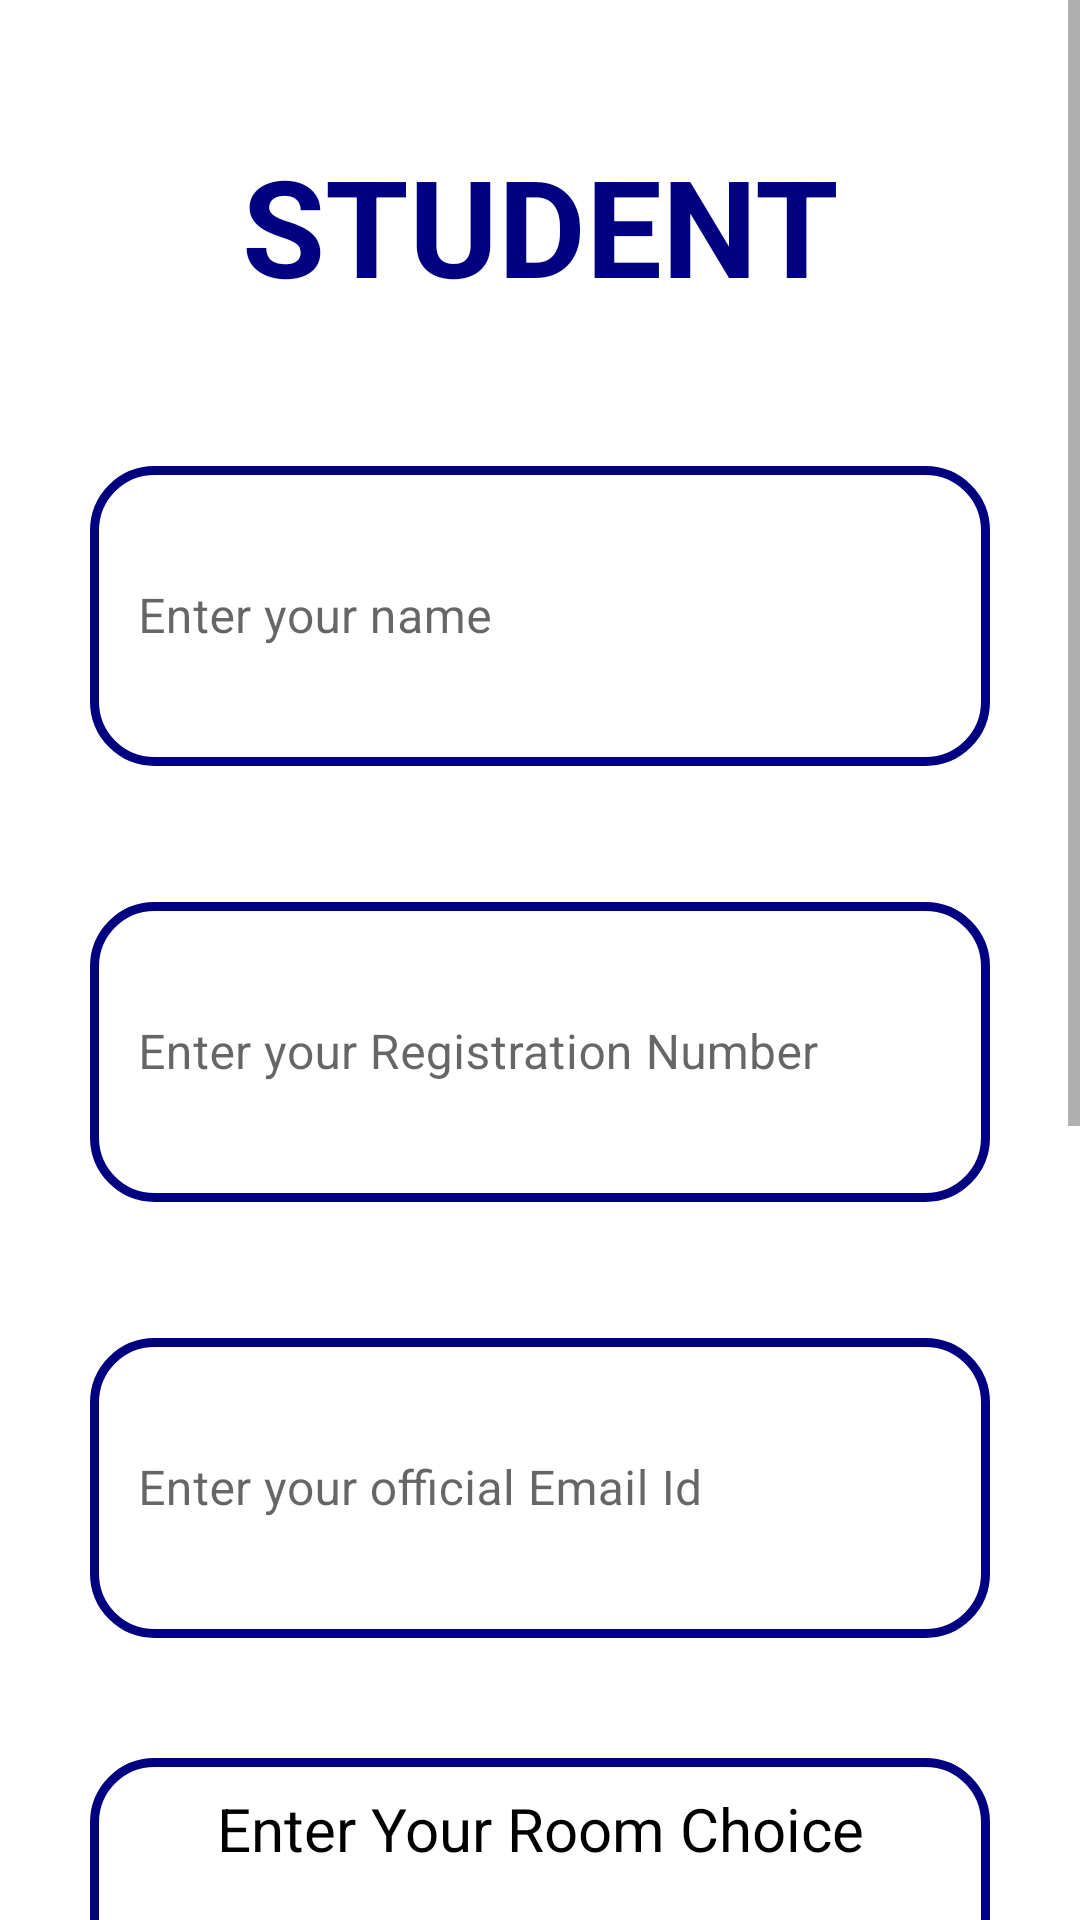

Write the Android layout XML for this screen, with the resource values it uses.
<!-- AndroidManifest.xml: application theme Theme.HOSTEL_MANAGEMENT -->
<!-- res/layout/activity_admin.xml -->
<?xml version="1.0" encoding="utf-8"?>
<ScrollView xmlns:android="http://schemas.android.com/apk/res/android"
    xmlns:app="http://schemas.android.com/apk/res-auto"
    xmlns:tools="http://schemas.android.com/tools"
    android:layout_width="match_parent"
    android:layout_height="wrap_content"
    android:orientation="vertical"
    tools:context=".ADMIN"
   >
    <LinearLayout
        android:layout_width="match_parent"
        android:layout_height="wrap_content"
        android:orientation="vertical"
        android:padding="30dp">

        <TextView
            android:layout_width="match_parent"
            android:layout_height="120dp"
            android:text="STUDENT"
            android:textStyle="bold"
            android:textSize="45dp"
            android:textColor="@color/navyblue"
            android:textAlignment="center"
            android:padding="15dp"/>
        <com.google.android.material.textfield.TextInputLayout
            android:layout_width="match_parent"
            android:layout_height="wrap_content"
            android:hint="Enter your name"
            app:boxStrokeWidth="3dp"
            app:boxCornerRadiusTopStart="20dp"
            app:boxCornerRadiusTopEnd="20dp"
            app:boxCornerRadiusBottomEnd="20dp"
            app:boxCornerRadiusBottomStart="20dp"
            app:boxStrokeErrorColor="@color/navyblue"
            app:boxStrokeColor="@color/navyblue"

            style="@style/Widget.MaterialComponents.TextInputLayout.OutlinedBox">

            <com.google.android.material.textfield.TextInputEditText
                android:layout_width="match_parent"
                android:layout_height="100dp"
                android:id="@+id/name"
                android:drawablePadding="8dp"
                android:padding="8dp"
                android:textColor="@color/black"
                android:textColorHighlight="@color/cardview_dark_background"
                android:layout_marginTop="40dp"
                android:background="@drawable/customizeedittext"/>
        </com.google.android.material.textfield.TextInputLayout>

        <com.google.android.material.textfield.TextInputLayout
            android:layout_width="match_parent"
            android:layout_height="wrap_content"
            android:hint="Enter your Registration Number"
            app:boxStrokeWidth="3dp"
            app:boxCornerRadiusTopStart="20dp"
            app:boxCornerRadiusTopEnd="20dp"
            app:boxCornerRadiusBottomEnd="20dp"
            app:boxCornerRadiusBottomStart="20dp"
            app:boxStrokeErrorColor="@color/navyblue"
            app:boxStrokeColor="@color/navyblue"
            android:layout_marginTop="40dp"
            style="@style/Widget.MaterialComponents.TextInputLayout.OutlinedBox">

            <com.google.android.material.textfield.TextInputEditText
                android:layout_width="match_parent"
                android:layout_height="100dp"
                android:id="@+id/Reg"
                android:drawablePadding="8dp"
                android:padding="8dp"
                android:textColor="@color/black"
                android:textColorHighlight="@color/cardview_dark_background"
                android:layout_marginTop="40dp"
                android:background="@drawable/customizeedittext"/>
        </com.google.android.material.textfield.TextInputLayout>

        <com.google.android.material.textfield.TextInputLayout
            android:layout_width="match_parent"
            android:layout_height="wrap_content"
            android:hint="Enter your official Email Id"
            app:boxStrokeWidth="3dp"
            app:boxCornerRadiusTopStart="20dp"
            app:boxCornerRadiusTopEnd="20dp"
            app:boxCornerRadiusBottomEnd="20dp"
            app:boxCornerRadiusBottomStart="20dp"
            app:boxStrokeErrorColor="@color/navyblue"
            app:boxStrokeColor="@color/navyblue"
            android:layout_marginTop="40dp"
            style="@style/Widget.MaterialComponents.TextInputLayout.OutlinedBox">

            <com.google.android.material.textfield.TextInputEditText
                android:layout_width="match_parent"
                android:layout_height="100dp"
                android:id="@+id/emailr"
                android:drawablePadding="8dp"
                android:padding="8dp"
                android:textColor="@color/black"
                android:textColorHighlight="@color/cardview_dark_background"
                android:layout_marginTop="40dp"
                android:background="@drawable/customizeedittext"/>
        </com.google.android.material.textfield.TextInputLayout>

        <RadioGroup

            android:layout_width="match_parent"
            android:layout_height="wrap_content"
            android:id="@+id/radioGroup1"
            android:layout_marginTop="40dp"
            android:background="@drawable/customizeedittext">
            <TextView
                android:layout_width="match_parent"
                android:layout_height="wrap_content"
                android:layout_marginTop="10dp"
                android:text="Enter Your Room Choice"
                android:textSize="20dp"
                android:textAlignment="center"
                android:textColor="@color/black"/>
            <RadioButton
                android:id="@+id/radio2n"
                android:layout_width="fill_parent"
                android:layout_height="wrap_content"
                android:text="2 Seater Non-AC"
                android:layout_marginTop="10dp"
                android:checked="false"
                android:textSize="20dp" />

            <RadioButton
                android:id="@+id/radio3n"
                android:layout_width="fill_parent"
                android:layout_height="wrap_content"
                android:text="3 Seater Non-AC"
                android:layout_marginTop="10dp"
                android:checked="false"

                android:textSize="20dp" />

            <RadioButton
                android:id="@+id/radio4n"
                android:layout_width="fill_parent"
                android:layout_height="wrap_content"
                android:text="4 Seater Non-AC"
                android:layout_marginTop="10dp"
                android:checked="false"

                android:textSize="20dp" />

            <RadioButton
                android:id="@+id/radio2a"
                android:layout_width="fill_parent"
                android:layout_height="wrap_content"
                android:text="2 Seater AC"
                android:layout_marginTop="10dp"
                android:checked="false"

                android:textSize="20dp" />
            <RadioButton
                android:id="@+id/radio3a"
                android:layout_width="fill_parent"
                android:layout_height="wrap_content"
                android:text="3 Seater AC"
                android:layout_marginTop="10dp"
                android:checked="false"

                android:textSize="20dp" />
            <RadioButton
                android:id="@+id/radio4a"
                android:layout_width="fill_parent"
                android:layout_height="wrap_content"
                android:text="4 Seater AC"
                android:layout_marginTop="10dp"
                android:checked="false"

                android:textSize="20dp" />

        </RadioGroup>

        <Button
            android:layout_width="match_parent"
            android:layout_height="60dp"
            android:id="@+id/loginButton"
            android:text="SUBMIT REQUEST"
            android:textSize="18sp"
            android:layout_marginTop="30dp"
            android:backgroundTint="@color/navyblue"
            app:cornerRadius = "20dp"/>

    </LinearLayout>

</ScrollView>
<!-- resources referenced by this layout -->
<resources>
  <color name="black">#FF000000</color>
  <color name="navyblue">#000080</color>
  <!-- drawable customizeedittext (drawable-v24) -->
  <?xml version="1.0" encoding="utf-8"?>
  <shape xmlns:android="http://schemas.android.com/apk/res/android"
      android:shape="rectangle">
  
      <stroke
          android:width="3dp"
          android:color="@color/navyblue"/>
      <corners
          android:radius="20dp"/>
      />
  </shape>
  <style name="Theme.HOSTEL_MANAGEMENT" parent="Theme.MaterialComponents.DayNight.DarkActionBar">
          
          <item name="colorPrimary">@color/purple_500</item>
          <item name="colorPrimaryVariant">@color/purple_700</item>
          <item name="colorOnPrimary">@color/white</item>
          
          <item name="colorSecondary">@color/teal_200</item>
          <item name="colorSecondaryVariant">@color/teal_700</item>
          <item name="colorOnSecondary">@color/black</item>
          
          <item name="android:statusBarColor" tools:targetApi="l">?attr/colorPrimaryVariant</item>
          
      </style>
  <color name="purple_500">#FF6200EE</color>
  <color name="purple_700">#FF3700B3</color>
  <color name="white">#FFFFFFFF</color>
  <color name="teal_200">#FF03DAC5</color>
  <color name="teal_700">#FF018786</color>
</resources>
